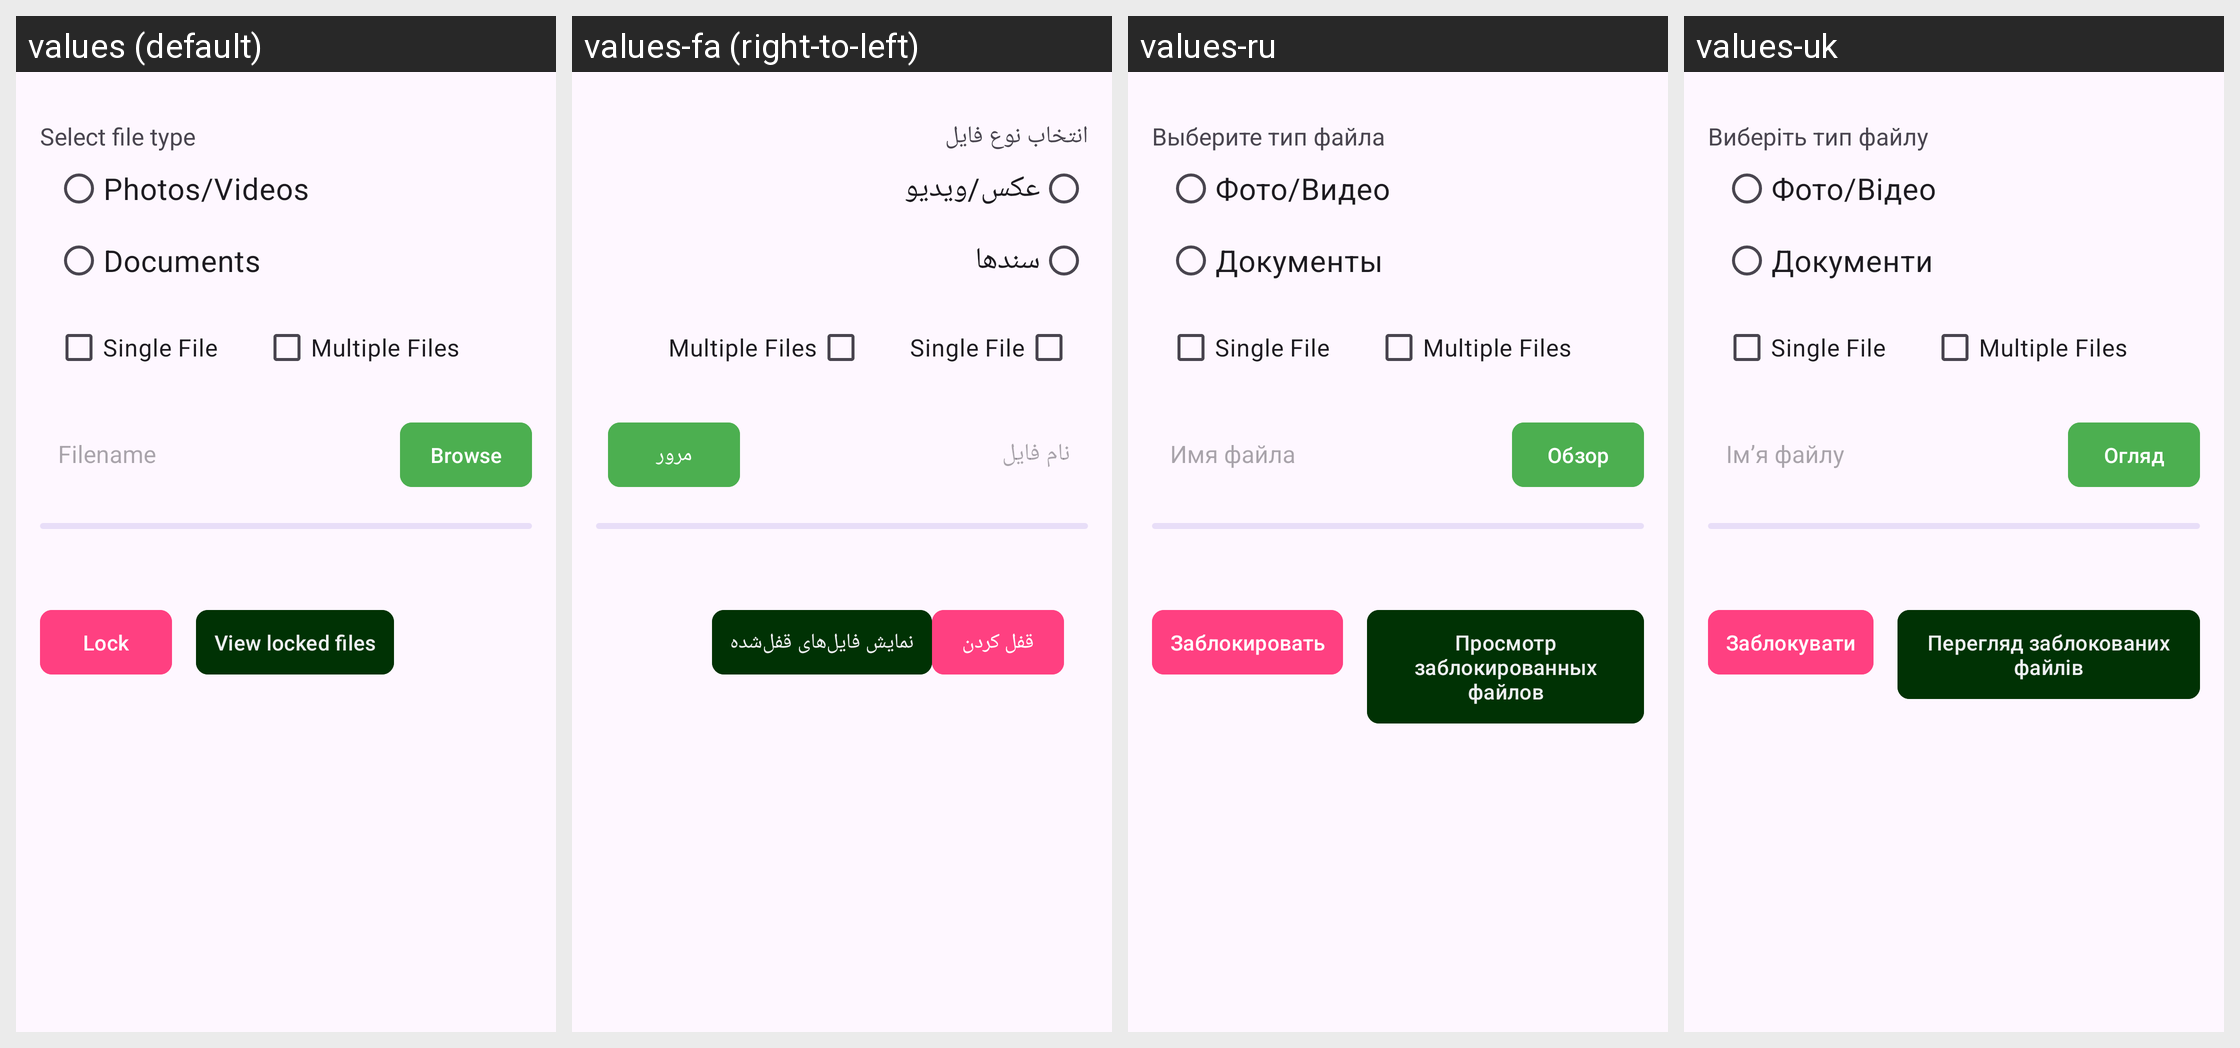

The same Android screen rendered under several of its app's locales, left to right. List the strings drawn on it with the default value and each locale's translation.
Android screen res/layout/content2.xml rendered under 4 locales, left to right: values (default), values-fa (right-to-left), values-ru, values-uk. Device: Nexus 5 (rendered at 1080×1920; each locale shown at half size, 540×960, under a caption strip naming it); theme Theme.Coyote.
Other locales in the repository, not shown: values-ar, values-es, values-hi, values-ja, values-kn, values-ne, values-te, values-tr.
Strings drawn on this screen, with the default value and each locale's value (text and hints the layout hard-codes, and strings that could not be matched under every locale, appear in the picture but are not listed):

SelectFile
  values: Select file type
  values-fa: انتخاب نوع فایل
  values-ru: Выберите тип файла
  values-uk: Виберіть тип файлу

PhotosVideos
  values: Photos/Videos
  values-fa: عکس/ویدیو
  values-ru: Фото/Видео
  values-uk: Фото/Відео

Documents
  values: Documents
  values-fa: سندها
  values-ru: Документы
  values-uk: Документи

Filename
  values: Filename
  values-fa: نام فایل
  values-ru: Имя файла
  values-uk: Ім’я файлу

Browse
  values: Browse
  values-fa: مرور
  values-ru: Обзор
  values-uk: Огляд

Lock
  values: Lock
  values-fa: قفل کردن
  values-ru: Заблокировать
  values-uk: Заблокувати

ViewLock
  values: View locked files
  values-fa: نمایش فایل‌های قفل‌شده
  values-ru: Просмотр заблокированных файлов
  values-uk: Перегляд заблокованих файлів
